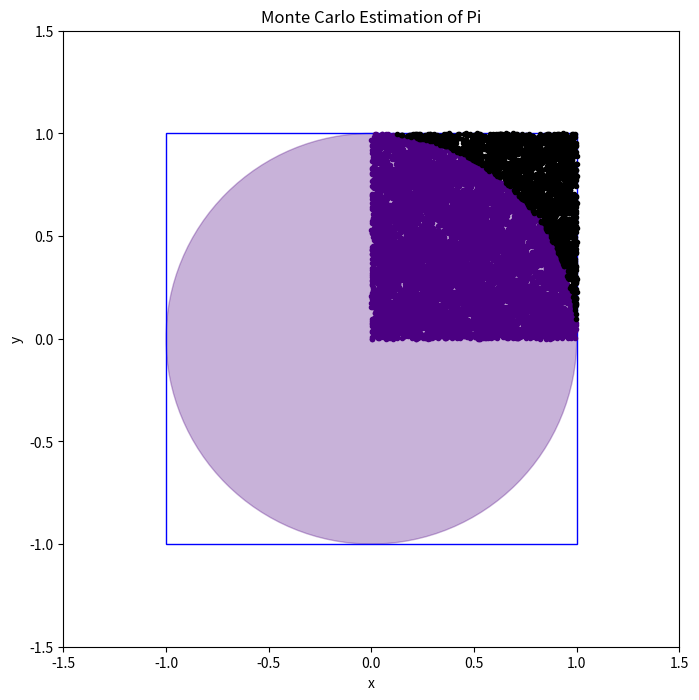

This figure's Python source:
import random
import math
import time
import matplotlib.pyplot as plt

def estimate_pi(num_samples):
    inside_circle = 0
    x_inside = []
    y_inside = []
    x_outside = []
    y_outside = []

    for _ in range(num_samples):
        x = random.random()
        y = random.random()
        distance = math.sqrt(x**2 + y**2)

        if distance <= 1:
            inside_circle += 1
            x_inside.append(x)
            y_inside.append(y)
        else:
            x_outside.append(x)
            y_outside.append(y)

    pi_estimate = (inside_circle / num_samples) * 4
    return pi_estimate, x_inside, y_inside, x_outside, y_outside

if __name__ == "__main__":
    num_samples = 10000  # Number of random samples

    start_time = time.time()
    pi_estimate, x_inside, y_inside, x_outside, y_outside = estimate_pi(num_samples)
    end_time = time.time()
    execution_time = end_time - start_time

    print(f"Estimated Pi: {pi_estimate}")
    print(f"Execution time: {execution_time} seconds")

    # Create a square and a circle
    circle = plt.Circle((0, 0), 1, color='indigo', alpha=0.3)
    square = plt.Rectangle((-1, -1), 2, 2, color='b', fill=False)

    # Visualize the points, circle, and square
    fig, ax = plt.subplots(figsize=(8, 8))
    ax.add_patch(circle)
    ax.add_patch(square)
    ax.scatter(x_inside, y_inside, color='indigo', marker='.')
    ax.scatter(x_outside, y_outside, color='black', marker='.')
    ax.set_xlim([-1.5, 1.5])
    ax.set_ylim([-1.5, 1.5])
    ax.set_aspect('equal')
    plt.xlabel('x')
    plt.ylabel('y')
    plt.title('Monte Carlo Estimation of Pi')
    plt.show()
